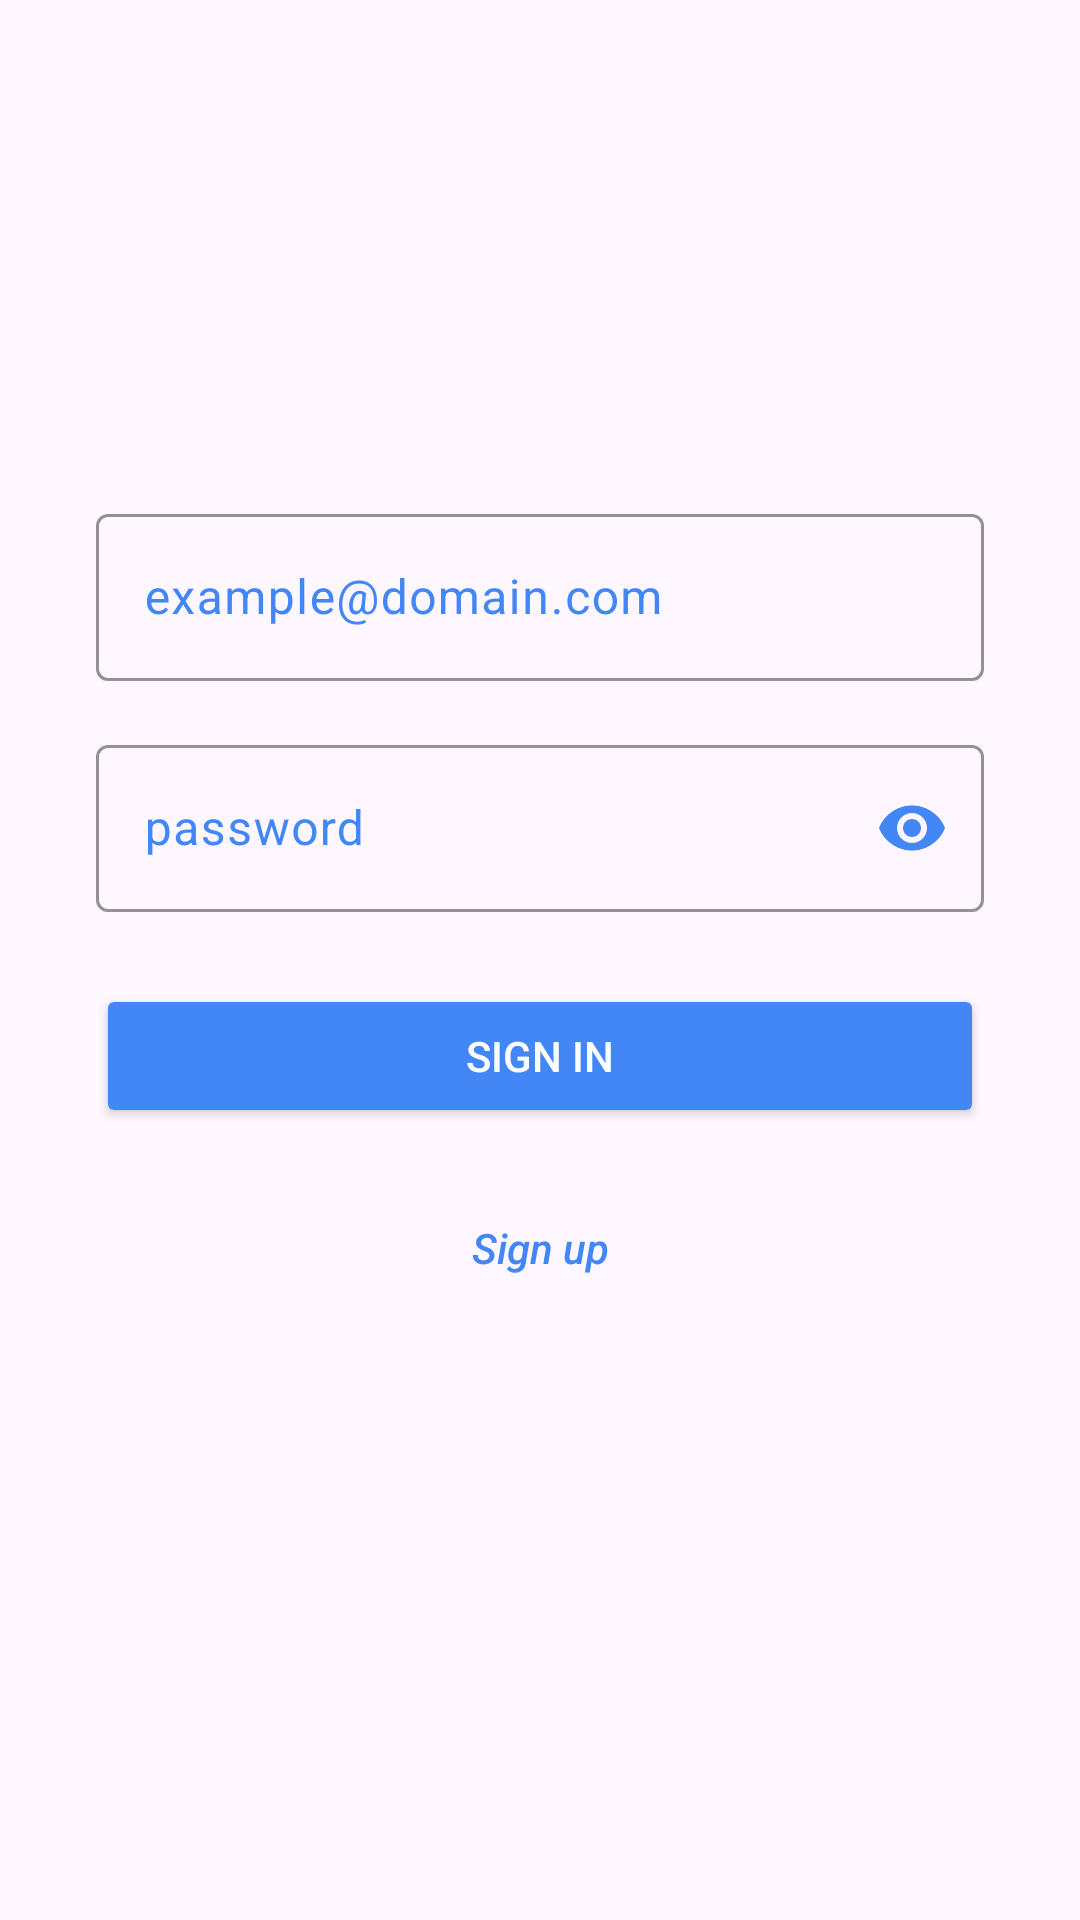

Android layout source for this screen:
<!-- AndroidManifest.xml: application theme Theme.Engenieer -->
<!-- res/layout/fragment_login_register.xml -->
<?xml version="1.0" encoding="utf-8"?>
<androidx.constraintlayout.widget.ConstraintLayout xmlns:android="http://schemas.android.com/apk/res/android"
    xmlns:app="http://schemas.android.com/apk/res-auto"
    xmlns:tools="http://schemas.android.com/tools"
    android:layout_width="match_parent"
    android:layout_height="match_parent"
    tools:context=".LoginRegisterFragment">

    <androidx.constraintlayout.widget.Guideline
        android:id="@+id/guideline"
        android:layout_width="wrap_content"
        android:layout_height="wrap_content"
        android:orientation="horizontal"
        app:layout_constraintGuide_percent="0.5" />

    <com.google.android.material.textfield.TextInputLayout
        android:id="@+id/email"
        android:layout_width="0dp"
        android:layout_height="wrap_content"
        android:layout_marginStart="32dp"
        android:layout_marginEnd="32dp"
        android:layout_marginBottom="16dp"
        android:textColorHint="@color/blue"
        app:boxStrokeColor="@color/blue_dark"
        app:layout_constraintBottom_toTopOf="@+id/password"
        app:layout_constraintEnd_toEndOf="parent"
        app:layout_constraintHorizontal_bias="0.498"
        app:layout_constraintStart_toStartOf="parent"
        app:startIconDrawable="@drawable/ic_person"
        app:startIconTint="@color/blue">

        <com.google.android.material.textfield.TextInputEditText
            android:layout_width="match_parent"
            android:layout_height="wrap_content"
            android:hint="@string/email_hint"
            android:inputType="textEmailAddress"/>
    </com.google.android.material.textfield.TextInputLayout>

    <com.google.android.material.textfield.TextInputLayout
        android:id="@+id/password"
        android:layout_width="match_parent"
        android:layout_height="wrap_content"
        android:layout_marginStart="32dp"
        android:layout_marginEnd="32dp"
        android:layout_marginBottom="16dp"
        android:textColorHint="@color/blue"
        app:boxStrokeColor="@color/blue_dark"
        app:layout_constraintBottom_toTopOf="@+id/password_confirmation"
        app:layout_constraintEnd_toEndOf="parent"
        app:layout_constraintHorizontal_bias="0.0"
        app:layout_constraintStart_toStartOf="parent"
        app:startIconDrawable="@drawable/ic_password"
        app:startIconTint="@color/blue"
        app:endIconMode="password_toggle"
        app:endIconTint="@color/blue">

        <com.google.android.material.textfield.TextInputEditText
            android:layout_width="match_parent"
            android:layout_height="wrap_content"
            android:hint="@string/password_hint"
            android:inputType="textPassword" />
    </com.google.android.material.textfield.TextInputLayout>

    <com.google.android.material.textfield.TextInputLayout
        android:id="@+id/password_confirmation"
        style="@style/Widget.MaterialComponents.TextInputLayout.OutlinedBox"
        android:layout_width="0dp"
        android:layout_height="wrap_content"
        android:layout_marginStart="32dp"
        android:layout_marginEnd="32dp"
        android:layout_marginBottom="16dp"
        android:hint="@string/password_confirmation_hint"
        android:textColorHint="@color/blue"
        android:visibility="gone"
        app:boxBackgroundMode="outline"
        app:boxStrokeColor="@color/blue_dark"

        app:boxStrokeWidth="1dp"
        app:endIconMode="password_toggle"
        app:endIconTint="@color/blue"
        app:hintAnimationEnabled="true"
        app:hintEnabled="true"
        app:layout_constraintBottom_toTopOf="@+id/guideline"
        app:layout_constraintEnd_toEndOf="parent"
        app:layout_constraintStart_toStartOf="parent"
        app:startIconDrawable="@drawable/ic_password"
        app:startIconTint="@color/blue"
        tools:visibility="visible">

        <com.google.android.material.textfield.TextInputEditText
            android:layout_width="match_parent"
            android:layout_height="wrap_content"
            android:inputType="textPassword" />
    </com.google.android.material.textfield.TextInputLayout>

    <Button
        android:id="@+id/login_button"
        android:layout_width="0dp"
        android:layout_height="wrap_content"
        android:layout_marginStart="32dp"
        android:layout_marginTop="8dp"
        android:layout_marginEnd="32dp"
        android:text="@string/login_button"
        android:textColor="@color/white"
        android:backgroundTint="@color/blue"
        app:layout_constraintEnd_toEndOf="parent"
        app:layout_constraintStart_toStartOf="parent"
        app:layout_constraintTop_toTopOf="@+id/guideline" />

    <Button
        style="@style/Widget.AppCompat.Button.Borderless"
        android:id="@+id/register_button"
        android:layout_width="wrap_content"
        android:layout_height="wrap_content"
        android:layout_marginTop="16dp"
        android:text="@string/register_button"
        android:textColor="@color/blue"
        android:textStyle="italic"
        android:textAllCaps="false"
        app:layout_constraintEnd_toEndOf="@+id/login_button"
        app:layout_constraintStart_toStartOf="@+id/login_button"
        app:layout_constraintTop_toBottomOf="@+id/login_button" />

</androidx.constraintlayout.widget.ConstraintLayout>
<!-- resources referenced by this layout -->
<resources>
  <color name="blue">#4287f5</color>
  <color name="blue_dark">#0243ab</color>
  <color name="white">#FFFFFFFF</color>
  <string name="email_hint">example@domain.com</string>
  <string name="login_button">Sign in</string>
  <string name="password_confirmation_hint">password confirmation</string>
  <string name="password_hint">password</string>
  <string name="register_button">Sign up</string>
  <style name="Theme.Engenieer" parent="Base.Theme.Engenieer" />
  <style name="Base.Theme.Engenieer" parent="Theme.Material3.DayNight">
          
          <item name="colorPrimary">@color/blue</item>
          <item name="titleTextColor">@color/white</item>
      </style>
</resources>
